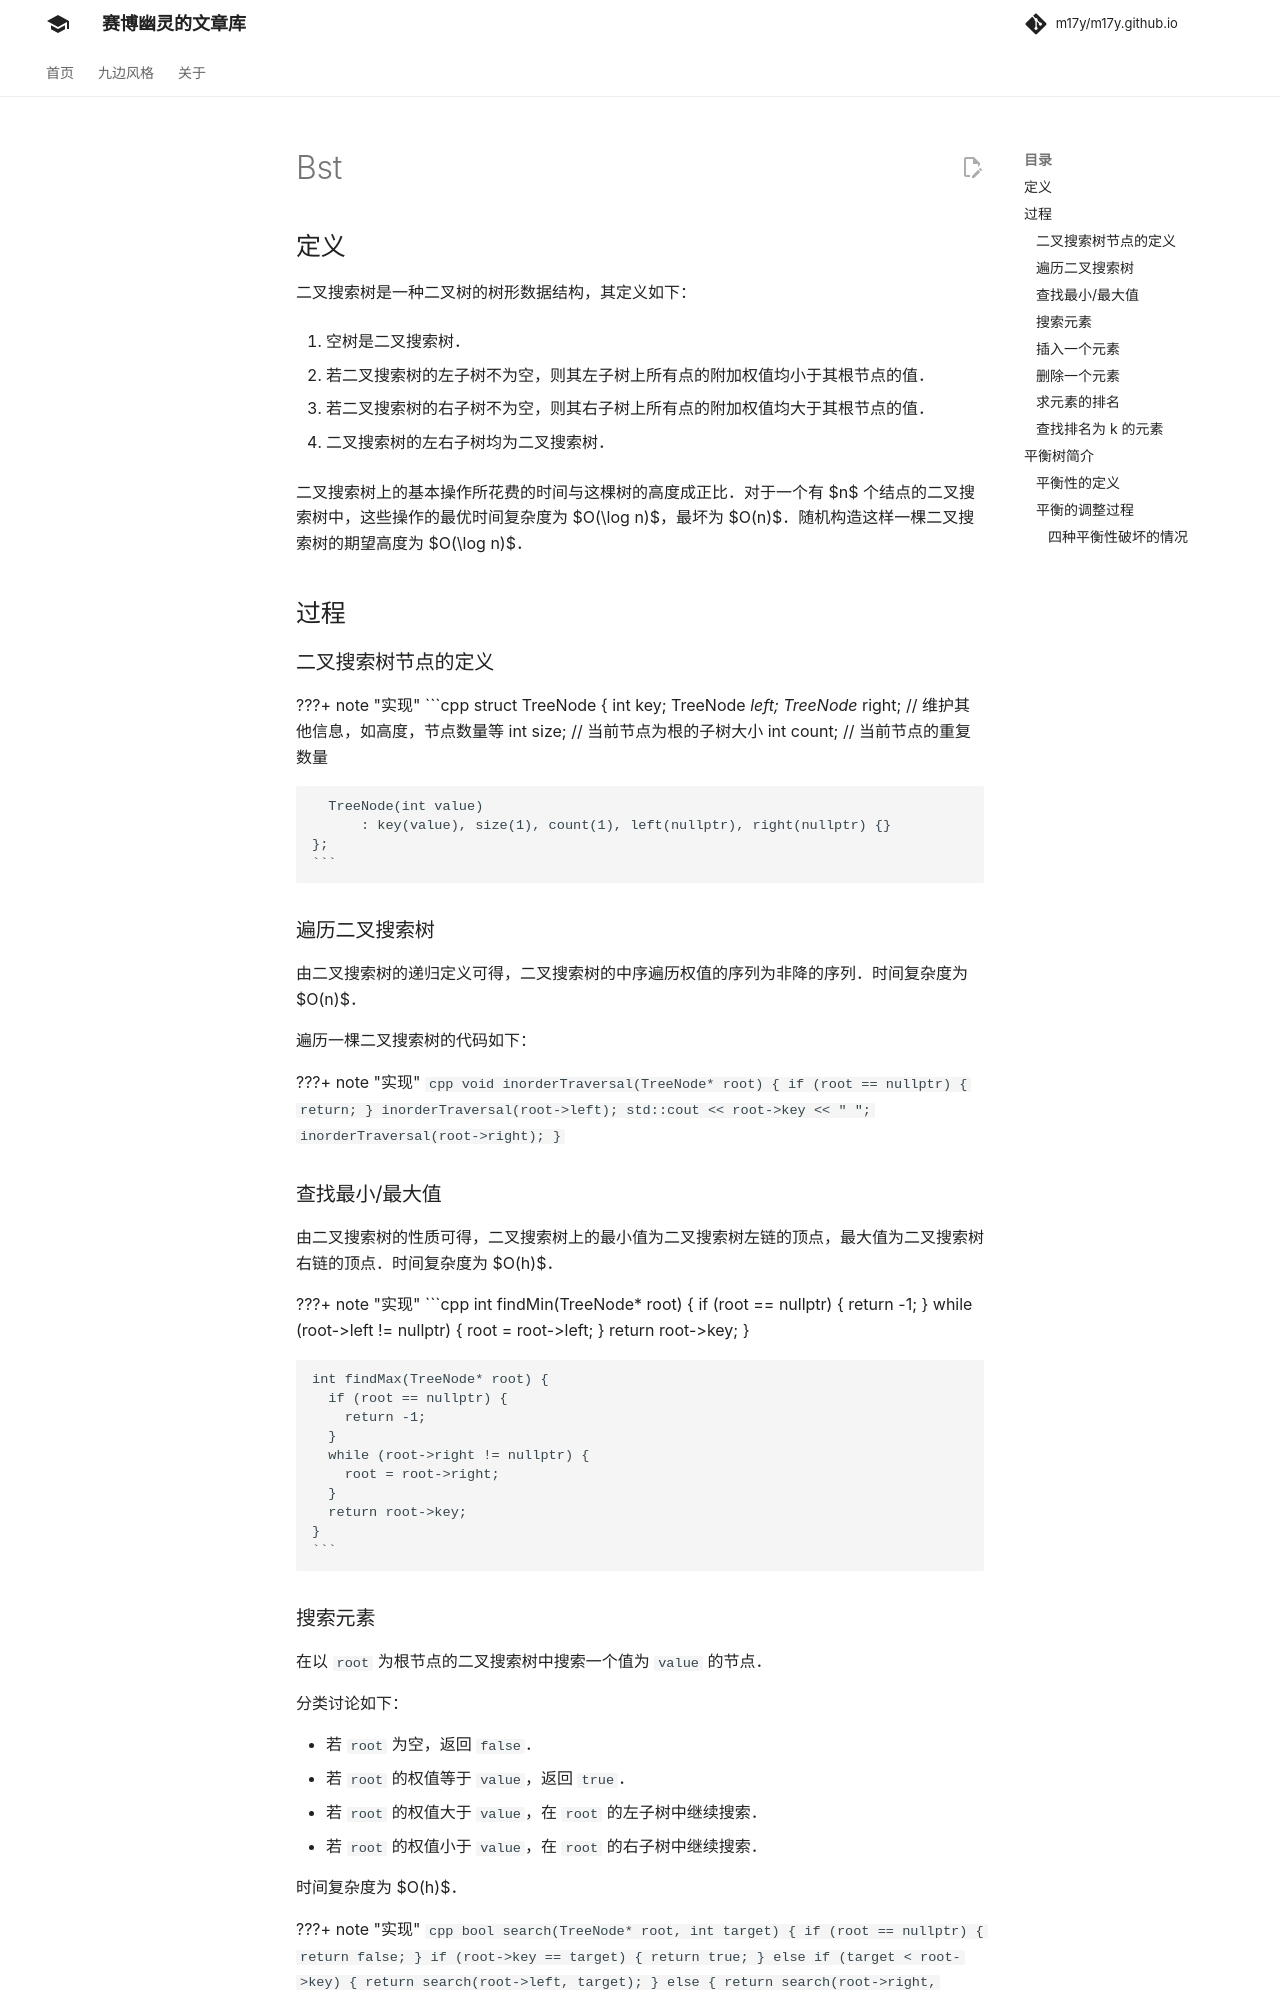

repository: m17y/m17y.github.io · page: ds/bst/index.html · generator: mkdocs

author: 2323122, aofall, AtomAlpaca, Bocity, CoelacanthusHex, countercurrent-time, Early0v0, Enter-tainer, fearlessxjdx, Great-designer, H-J-Granger, hsfzLZH1, iamtwz, Ir1d, ksyx, Marcythm, NachtgeistW, ouuan, Persdre, shuzhouliu, StudyingFather, SukkaW, Tiphereth-A, wsyhb, Yesphet, yuhuoji, lingkerio

## 定义

二叉搜索树是一种二叉树的树形数据结构，其定义如下：

1.  空树是二叉搜索树。

2.  若二叉搜索树的左子树不为空，则其左子树上所有点的附加权值均小于其根节点的值。

3.  若二叉搜索树的右子树不为空，则其右子树上所有点的附加权值均大于其根节点的值。

4.  二叉搜索树的左右子树均为二叉搜索树。

二叉搜索树上的基本操作所花费的时间与这棵树的高度成正比。对于一个有 $n$ 个结点的二叉搜索树中，这些操作的最优时间复杂度为 $O(\log n)$，最坏为 $O(n)$。随机构造这样一棵二叉搜索树的期望高度为 $O(\log n)$。

## 过程

### 二叉搜索树节点的定义

???+ note "实现"
    ```c++
    struct TreeNode {
      int key;
      TreeNode* left;
      TreeNode* right;
      // 维护其他信息，如高度，节点数量等
      int size;   // 当前节点为根的子树大小
      int count;  // 当前节点的重复数量
    
      TreeNode(int value)
          : key(value), size(1), count(1), left(nullptr), right(nullptr) {}
    };
    ```

### 遍历二叉搜索树

由二叉搜索树的递归定义可得，二叉搜索树的中序遍历权值的序列为非降的序列。时间复杂度为 $O(n)$。

遍历一棵二叉搜索树的代码如下：

???+ note "实现"
    ```c++
    void inorderTraversal(TreeNode* root) {
      if (root == nullptr) {
        return;
      }
      inorderTraversal(root->left);
      std::cout << root->key << " ";
      inorderTraversal(root->right);
    }
    ```

### 查找最小/最大值

由二叉搜索树的性质可得，二叉搜索树上的最小值为二叉搜索树左链的顶点，最大值为二叉搜索树右链的顶点。时间复杂度为 $O(h)$。

???+ note "实现"
    ```cpp
    int findMin(TreeNode* root) {
      if (root == nullptr) {
        return -1;
      }
      while (root->left != nullptr) {
        root = root->left;
      }
      return root->key;
    }
    
    int findMax(TreeNode* root) {
      if (root == nullptr) {
        return -1;
      }
      while (root->right != nullptr) {
        root = root->right;
      }
      return root->key;
    }
    ```
